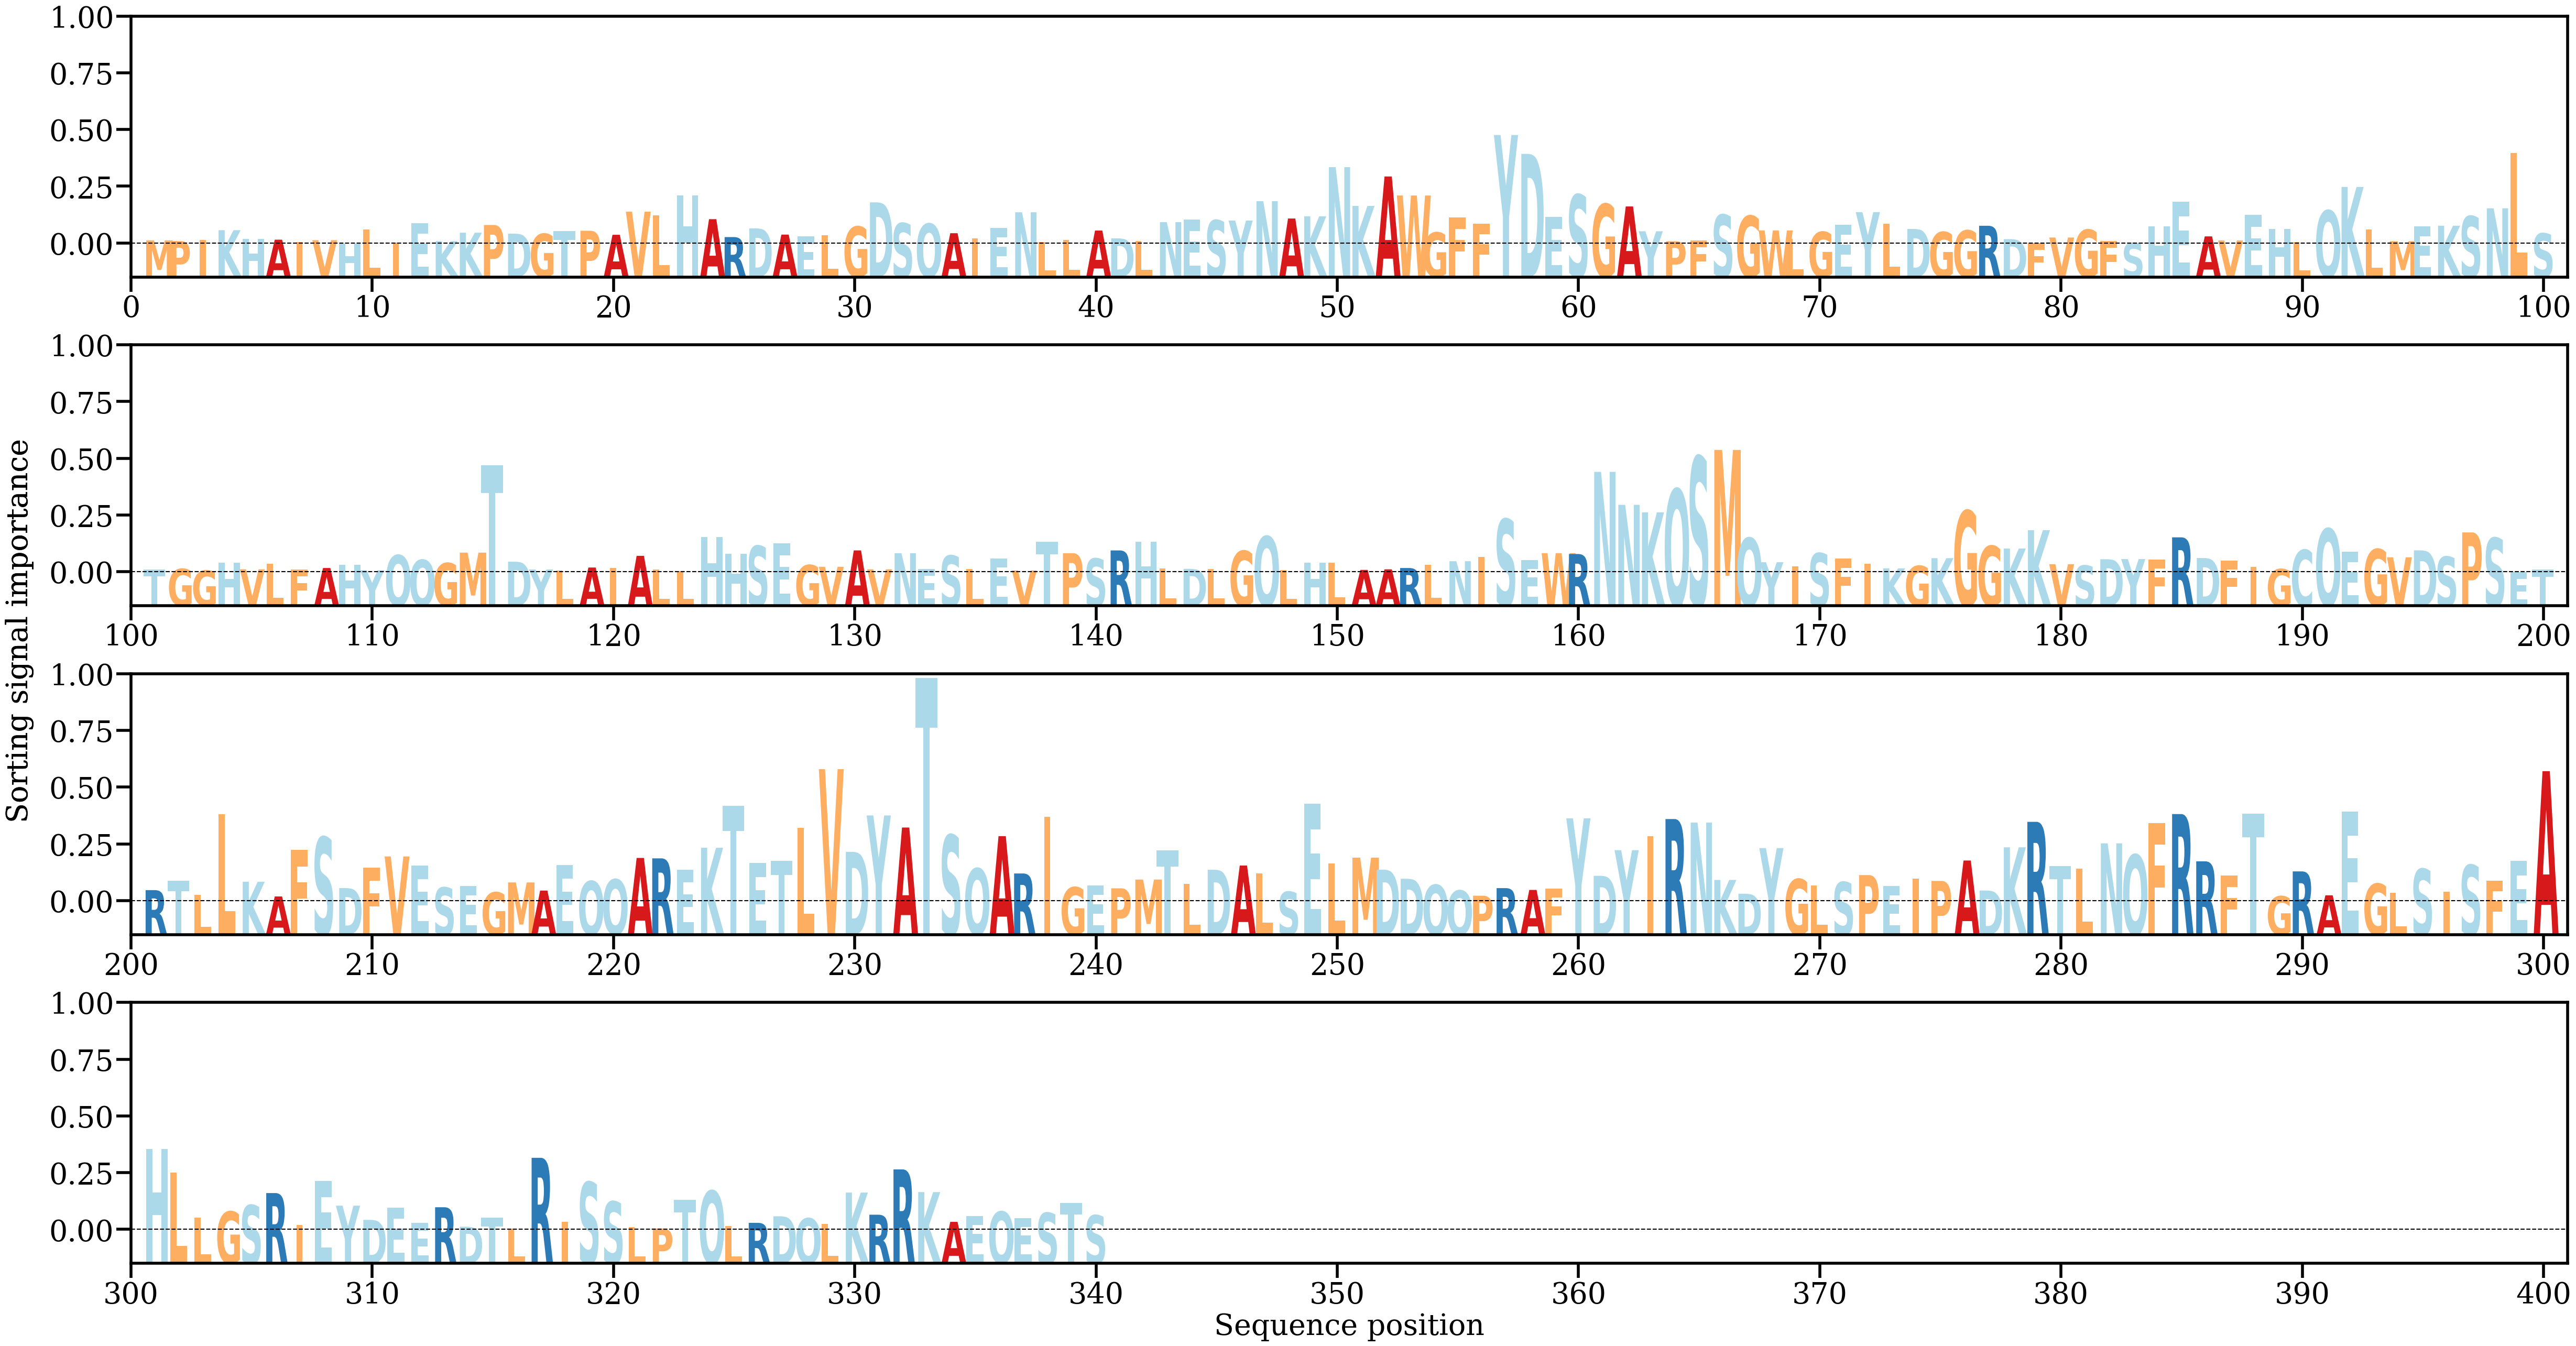

Data behind this chart, as committed beside it:
AA, Alpha
M, [0.0003985]
P, [0.0003279]
I, [0.00044302]
K, [0.00151465]
H, [0.00053869]
A, [0.00047654]
I, [0.00024003]
V, [0.00041911]
H, [6.071776e-05]
L, [0.00161017]
I, [0.00015949]
E, [0.0023035]
K, [0.00031384]
K, [0.0012362]
P, [0.00208058]
D, [0.0011329]
G, [0.00111613]
T, [0.00143536]
P, [0.00145052]
A, [0.00101018]
V, [0.00353745]
L, [0.00313751]
H, [0.00532329]
A, [0.0027172]
R, [0.00076036]
D, [0.00171385]
A, [0.00103053]
E, [0.00082132]
L, [0.0009422]
G, [0.00190751]
D, [0.00455558]
S, [0.0022794]
Q, [0.00222281]
A, [0.001183]
I, [0.00060158]
E, [0.00176685]
N, [0.00346967]
L, [0.00020392]
L, [0.00044213]
A, [0.0014761]
D, [0.00062065]
L, [0.00034182]
N, [0.00239141]
E, [0.00265725]
S, [0.00259673]
Y, [0.0025685]
N, [0.00468672]
A, [0.00278818]
K, [0.00303265]
N, [0.00840474]
K, [0.00416528]
A, [0.00738454]
W, [0.00530533]
G, [0.00126117]
F, [0.00290451]
F, [0.00219635]
Y, [0.01191885]
D, [0.00985434]
E, [0.00294095]
S, [0.00539507]
... 280 more rows
